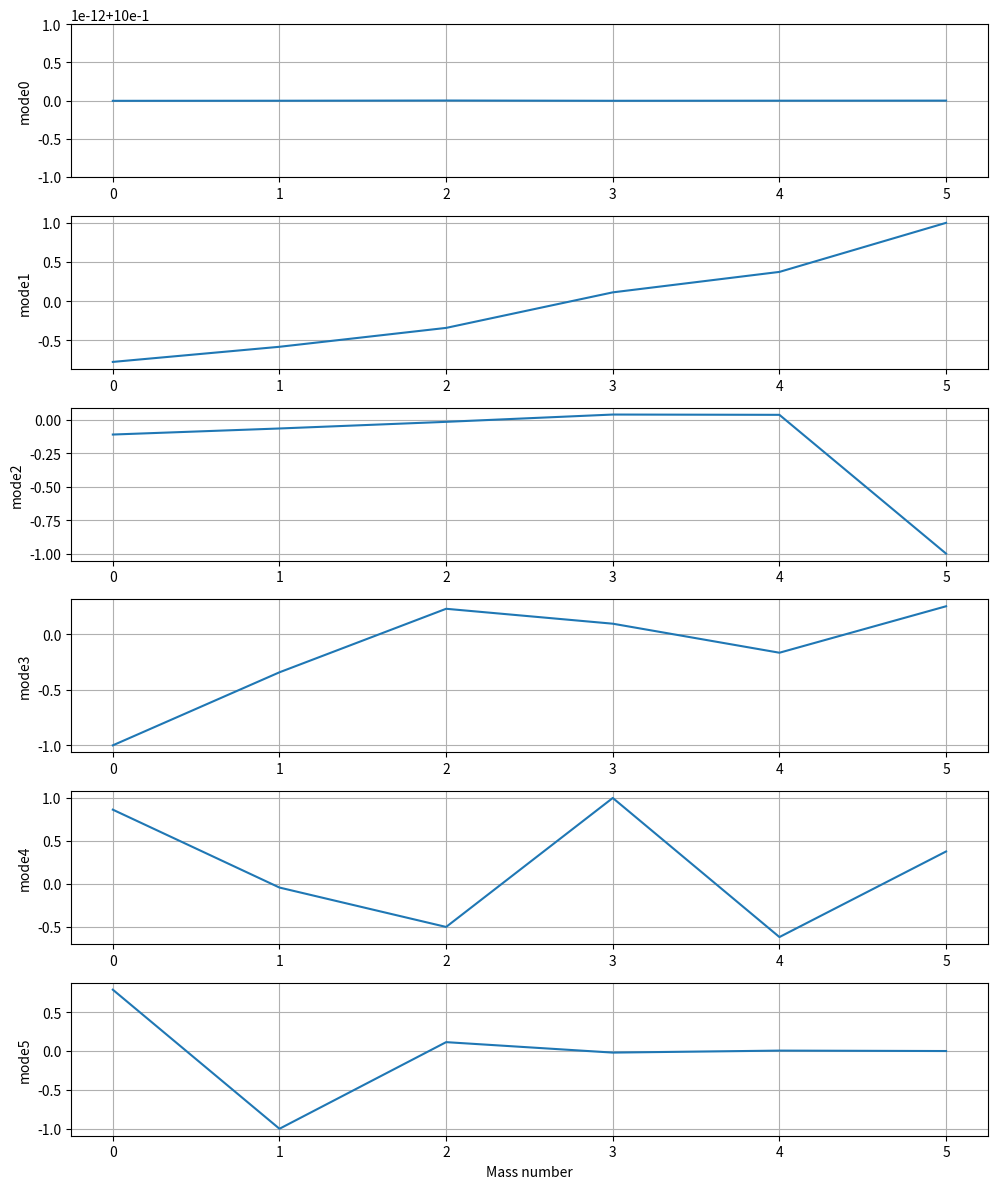

This chart was generated by the following Python code: (Note: this script raises an exception after producing the figure.)
"""
MATLAB to Python conversion of M3.M
Project 3 on subsynchronous resonance in Chapter 10
Generator with series capacitor compensated case

This script:
(a) loads parameters of generator, network and torsional system
(b) estimates operating condition and uses trim/linmod for analysis
(c) determines system eigenvalues
(d) prepares for simulation
"""

import numpy as np
import matplotlib.pyplot as plt
from scipy import linalg

# Load machine parameters from IEEE First Benchmark Model
Frated = 60
wb = 2 * np.pi * Frated
rs = 0.000
rpf = 0.53 / wb
xplf = 0.062
rpkd = 1.54 / wb
xplkd = 0.0055
xmd = 1.66
xls = 0.13
rpkq2 = 5.3 / wb
xplkq2 = 0.326
rpkq = 3.1 / wb
xplkq = 0.095
xmq = 1.58
xd = xls + xmd
xq = xls + xmq
Domega = 0.0  # damping of mode 0

# Network parameters
xc = {
    1: -0.371,  # pu series capacitance between buses 2 and 3
    2: -50      # pu bus to ground capacitance at bus 1
}
r = {
    1: 0.02,          # total series resistance between buses 1 and 4
}
xl = {
    1: 0.14 + 0.5 + 0.06  # total series reactance between buses 1 and 4
}

# Torsional system parameters
h = np.array([0.092897, 0.155589, 0.85867, 0.884215, 0.868495, 0.0342165])
H = np.diag(h)
k = np.array([19.303, 34.929, 52.038, 70.858, 2.822])
tmechv = np.array([0.3, 0.26, 0.22, 0.22, 0.0, 0.0])
n_gen = 5  # Generator rotor is mass number 5
temmask = np.array([0, 0, 0, 0, 1, 0])
Tmech = 0.9
sigma = np.array([0.0, 0.05, 0.11, 0.028, 0.028, 0.0])

n_mass = len(h)
n_mode = n_mass
nm1 = n_mass - 1

print(f'Torsional Modes of a {n_mass} mass inertia system')
print(f'Generator rotor is mass number {n_gen}')
print(f'Base frequency is {wb:.1f} rad/sec\n')

# Compute net torque to generator
tdisk = Tmech * tmechv
tsum = np.sum(tdisk)
tdisk[n_gen - 1] = -tsum  # Python 0-indexed

# Set up stiffness matrix K (tridiagonal)
K = np.zeros((n_mass, n_mass))
K[0, 0] = k[0]
if n_mass > 2:
    for irow in range(1, nm1):
        K[irow, irow] = k[irow - 1] + k[irow]
K[n_mass - 1, n_mass - 1] = k[nm1 - 1]

# Off-diagonal elements
for irow in range(1, n_mass):
    K[irow, irow - 1] = -k[irow - 1]
    K[irow - 1, irow] = K[irow, irow - 1]

print('Stiffness matrix K:')
print(K)

# Compute H_inv * K
H_invK = np.zeros((n_mass, n_mass))
for irow in range(n_mass):
    H_invK[irow, :] = K[irow, :] / h[irow]

# Compute eigenvalues and eigenvectors
Sys_matrix = (wb / 2) * H_invK
Lambda, Q = linalg.eig(Sys_matrix)

# Sort by eigenvalue magnitude
idx = np.argsort(Lambda.real)
Lambda = Lambda[idx]
Q = Q[:, idx]

omega_m = np.sqrt(Lambda.real)
freq_m = omega_m / (2 * np.pi)

print('\nNatural/modal frequencies:')
print(f'  rad/sec: {omega_m}')
print(f'  Hz: {freq_m}')

# Normalize eigenvectors (option 2: divide by maximum)
option = 2
if option == 1:
    R = np.diag(1.0 / Q[n_gen - 1, :])
elif option == 2:
    R = np.diag(1.0 / np.max(np.abs(Q), axis=0))
elif option == 3:
    R = np.diag(1.0 / np.sqrt(np.sum(Q**2, axis=0)))

Qbar = Q @ R
print('\nScaled mode shape matrix Qbar:')
print(Qbar)

# Compute angle of twist
theta = np.zeros(n_mass)
theta[0] = 0.0
tsum = 0.0
for imass in range(1, n_mass):
    tsum += tdisk[imass - 1]
    theta[imass] = theta[imass - 1] - tsum / k[imass - 1]

# Shift so generator angle is zero
theta = theta - theta[n_gen - 1]

# Compute modal angles
theta_m = linalg.solve(Qbar, theta)
print(f'\nMode angles for applied torque:')
print(theta_m)

# Modal inertias
H_m = Qbar.T @ H @ Qbar
print(f'\nModal inertia matrix diagonal:')
print(np.diag(H_m))

# Modal damping coefficients
D_m = np.zeros(n_mass)
for jmode in range(n_mass):
    D_m[jmode] = (4 / wb) * H_m[jmode, jmode] * sigma[jmode]
print(f'\nModal damping coefficients:')
print(D_m)

# Set up for simulation
xMQ = 1 / (1/xls + 1/xmq + 1/xplkq + 1/xplkq2)
xMD = 1 / (1/xls + 1/xmd + 1/xplf + 1/xplkd)

# Operating condition
Pgen = 0.9
Qgen = Pgen * np.tan(np.arccos(0.9))
Vt = 1.0 + 0j
Vm = np.abs(Vt)
St = Pgen + Qgen * 1j

# Steady-state calculations
It = np.conj(St / Vt)
Eq = Vt + (rs + 1j * xq) * It
delt = np.angle(Eq)

Eqo = np.abs(Eq)
I = It * (np.cos(delt) - np.sin(delt) * 1j)
Iqo = np.real(I)
Ido = -np.imag(I)
Efo = Eqo + (xd - xq) * Ido

print('\nOperating Point:')
print(f'  Pgen = {Pgen:.4f} pu')
print(f'  Qgen = {Qgen:.4f} pu')
print(f'  |Vt| = {Vm:.4f} pu')
print(f'  Efo = {Efo:.4f} pu')
print(f'  delta = {np.degrees(delt):.2f} degrees')

print('\nNote: Simulink simulation (s3.m) requires manual implementation.')

if __name__ == '__main__':
    # Plot mode shapes
    plt.figure(figsize=(10, 12))
    for jmode in range(n_mass):
        plt.subplot(6, 1, jmode + 1)
        plt.plot(Qbar[:, jmode])
        plt.ylabel(f'mode{jmode}')
        plt.grid(True)
    plt.xlabel('Mass number')
    plt.tight_layout()
    plt.savefig('/home/rodo/Maquinas/C10/m3_mode_shapes.png', dpi=150)
    print('\nMode shapes saved to m3_mode_shapes.png')
